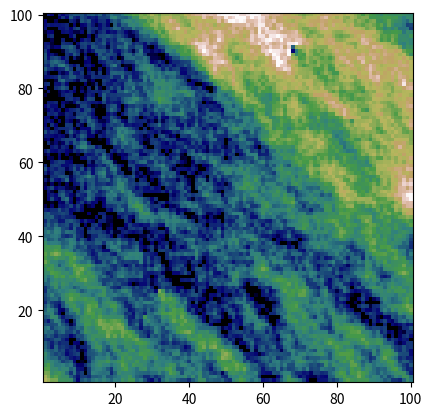

The matplotlib source for this figure:
from __future__ import division
import matplotlib.pyplot as plt
from random import randint

from math import floor


def generate_random_raster(n, maximum):
    return [[randint(0, maximum) for _ in range(0, n)] for _ in range(0, n)]


def generate_correlated_raster(n, maximum):
    correlation_width = int(floor(maximum / 10))
    raster = [list() for _ in range(0, n)]
    raster[0].append(randint(0, maximum))

    # Populate first line of data
    for i in range(1, n):
        if not flip_unfair_coin(n * 8):
            # Correlate raster point to previous point
            new = raster[0][i - 1] + randint(-correlation_width, correlation_width)
            raster[0].append(0 if new < 0 else maximum if new > maximum else new)
        else:
            raster[0].append(randint(0, maximum))

    # Generate the rest of the raster
    for i in range(1, n):
        for j in range(0, n):
            if not flip_unfair_coin(n * 8):
                # Correlate raster pt to nearby points
                if j == 0:
                    prev = raster[i - 1][0]
                else:
                    prev = int(floor((raster[i][j - 1] + raster[i - 1][j]) / 2))

                new = prev + randint(-correlation_width, correlation_width)
                raster[i].append(0 if new < 0 else maximum if new > maximum else new)
            else:
                raster[i].append(randint(0, maximum))

    return raster


def flip_unfair_coin(n):
    assert n >= 2
    return True if randint(1, n) == 1 else False


if __name__ == '__main__':
    n = 100
    max = 500

    data = generate_correlated_raster(n, max)
    # data = generate_random_raster(n, max)

    plt.imshow(data, interpolation='nearest',
               extent=[0.5, 0.5 + n, 0.5, 0.5 + n],
               cmap='gist_earth')
    plt.show()
